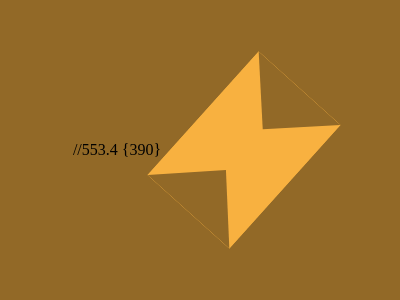

Recreate this image using only HTML and CSS.

//553.4
{390}

<div></div>
<style>
  body{
    background: #926927;
    display: flex;
    justify-content: center;
    align-items: center;
  }
  div {
    height:0px;
    width: 55px;
    background: #F8B140;
    border-top: 55px solid #F8B140;
    border-bottom: 55px solid #F8B140;
    border-right: 55px solid #926927;
    border-left: 56px solid #926927;
    transform: rotate(-48deg);
  }
</style>
